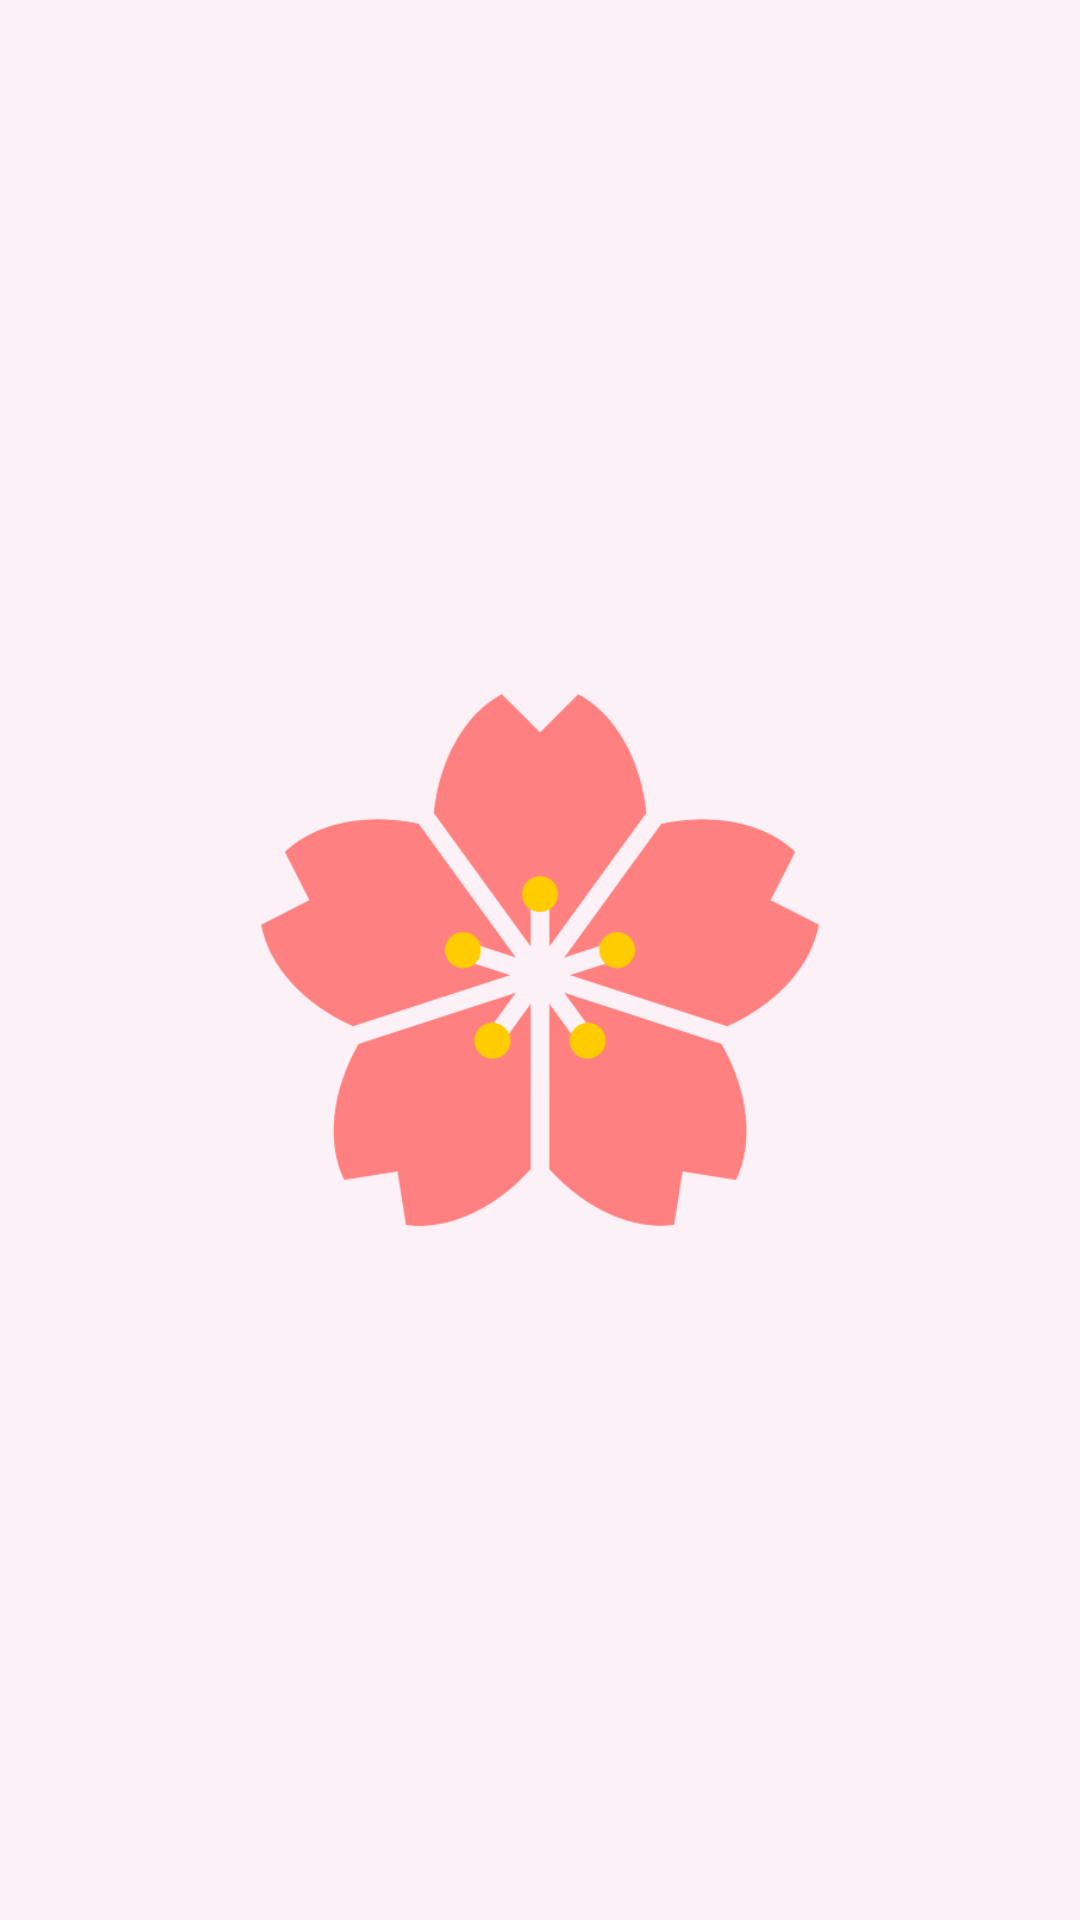

The Android layout XML behind this screen, and the referenced resources:
<!-- AndroidManifest.xml: application theme Theme.Sakura -->
<!-- res/layout/fragment_dashboard.xml -->
<?xml version="1.0" encoding="utf-8"?>
<androidx.constraintlayout.widget.ConstraintLayout xmlns:android="http://schemas.android.com/apk/res/android"
    xmlns:app="http://schemas.android.com/apk/res-auto"
    xmlns:tools="http://schemas.android.com/tools"
    android:layout_width="match_parent"
    android:layout_height="match_parent"
    android:background="@color/backgroundsecond"
    tools:context=".ui.dashboard.DashboardFragment">

    <ImageView
        android:id="@+id/imageView7"
        android:layout_width="200dp"
        android:layout_height="200dp"
        android:src="@drawable/logo"
        app:layout_constraintBottom_toBottomOf="parent"
        app:layout_constraintEnd_toEndOf="parent"
        app:layout_constraintStart_toStartOf="parent"
        app:layout_constraintTop_toTopOf="parent" />
</androidx.constraintlayout.widget.ConstraintLayout>
<!-- resources referenced by this layout -->
<resources>
  <color name="backgroundsecond">#FBF1F6</color>
  <!-- drawable logo: png bitmap (drawable, 45153 bytes) -->
  <style name="Theme.Sakura" parent="Theme.MaterialComponents.DayNight.NoActionBar">
          
          <item name="colorPrimary">@color/purple_500</item>
          <item name="colorPrimaryVariant">@color/purple_700</item>
          <item name="colorOnPrimary">@color/white</item>
          
          <item name="colorSecondary">@color/teal_200</item>
          <item name="colorSecondaryVariant">@color/teal_700</item>
          <item name="colorOnSecondary">@color/black</item>
          
          <item name="android:statusBarColor" tools:targetApi="l">@color/black</item>
          
      </style>
  <color name="purple_500">#FF6200EE</color>
  <color name="purple_700">#FF3700B3</color>
  <color name="white">#FFFFFFFF</color>
  <color name="teal_200">#FF03DAC5</color>
  <color name="teal_700">#FF018786</color>
  <color name="black">#FF000000</color>
</resources>
